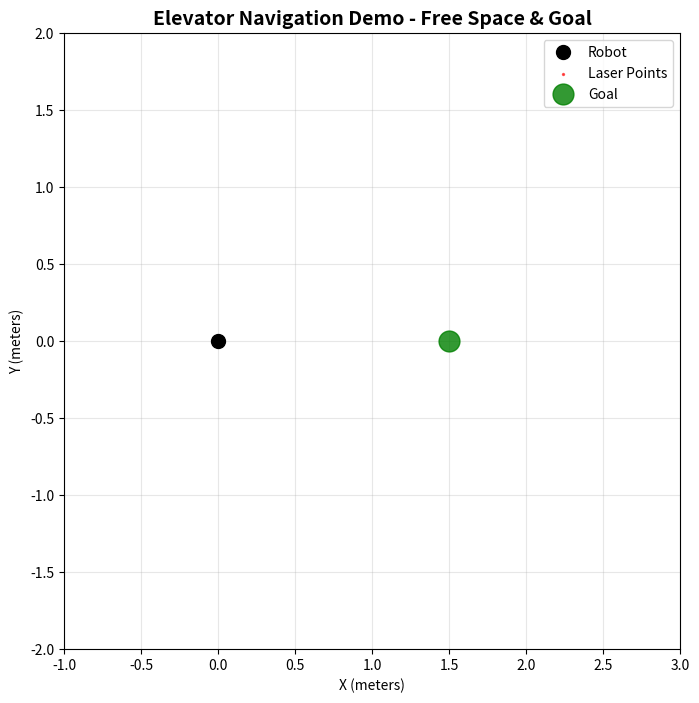

The script that saved this image:
#!/usr/bin/env python3
"""
Demo script để test GUI đơn giản mà không cần ROS2
Tạo fake laser scan data và goal pose để test visualization
"""

import numpy as np
import matplotlib.pyplot as plt
import matplotlib.patches as patches
from matplotlib.animation import FuncAnimation
import time

class DemoGUI:
    def __init__(self):
        # Fake elevator environment
        self.create_fake_elevator_data()

        # Setup plot
        self.fig, self.ax = plt.subplots(figsize=(8, 8))
        self.setup_plot()

        # Animation
        ani = FuncAnimation(self.fig, self.update_plot, interval=1000, cache_frame_data=False)
        plt.show()

    def create_fake_elevator_data(self):
        """Tạo fake data mô phỏng thang máy"""
        # Thang máy hình chữ nhật 2m x 1.5m
        elevator_width = 2.0
        elevator_height = 1.5
        elevator_distance = 1.5  # Khoảng cách từ robot đến thang máy

        # Tạo laser scan points (mô phỏng LIDAR)
        angles = np.linspace(-np.pi/2, np.pi/2, 360)  # 180 degrees front
        ranges = np.full_like(angles, 5.0)  # Max range

        # Thêm obstacles (tường thang máy)
        # Tạo vùng thang máy
        front_angles = (angles >= -np.pi/3) & (angles <= np.pi/3)  # 120 degrees front
        side_angles = (angles < -np.pi/3) | (angles > np.pi/3)     # sides

        # Tường trước (front wall)
        ranges[front_angles] = elevator_distance

        # Tường bên (side walls) - chỉ ở góc nhỏ
        left_mask = (angles >= -np.pi/2) & (angles <= -np.pi/4)
        right_mask = (angles >= np.pi/4) & (angles <= np.pi/2)

        # Tạo hiệu ứng tường bên
        for i, angle in enumerate(angles):
            if left_mask[i]:
                # Tường trái
                wall_distance = elevator_distance - elevator_width/2
                ranges[i] = wall_distance
            elif right_mask[i]:
                # Tường phải
                wall_distance = elevator_distance + elevator_width/2
                ranges[i] = wall_distance

        # Thêm noise
        ranges += np.random.normal(0, 0.02, len(ranges))
        ranges = np.clip(ranges, 0.1, 5.0)

        self.scan_angles = angles
        self.scan_ranges = ranges

        # Fake goal pose (trung tâm thang máy)
        self.goal_x = elevator_distance
        self.goal_y = 0.0

    def setup_plot(self):
        """Setup plot"""
        self.ax.set_title('Elevator Navigation Demo - Free Space & Goal', fontsize=14, fontweight='bold')
        self.ax.set_xlabel('X (meters)')
        self.ax.set_ylabel('Y (meters)')
        self.ax.grid(True, alpha=0.3)
        self.ax.set_aspect('equal')
        self.ax.set_xlim(-1, 3)
        self.ax.set_ylim(-2, 2)

        # Robot position
        self.robot_marker, = self.ax.plot(0, 0, 'ko', markersize=10, label='Robot')

        # Scan points
        self.scan_points = self.ax.scatter([], [], c='red', s=2, alpha=0.6, label='Laser Points')

        # Free regions
        self.free_patches = []

        # Goal
        self.goal_marker, = self.ax.plot([self.goal_x], [self.goal_y], 'go', markersize=15, alpha=0.8, label='Goal')

        self.ax.legend(loc='upper right')

    def update_plot(self, frame):
        """Update plot"""
        # Clear previous patches
        for patch in self.free_patches:
            patch.remove()
        self.free_patches = []

        # Update scan points
        x_points = self.scan_ranges * np.cos(self.scan_angles)
        y_points = self.scan_ranges * np.sin(self.scan_angles)
        self.scan_points.set_offsets(np.column_stack([x_points, y_points]))

        # Simulate free regions (thang máy)
        # Vùng free space trong thang máy
        elevator_rect = patches.Rectangle((0.5, -0.75), 2.0, 1.5,
                                       alpha=0.5, color='lightgreen',
                                       edgecolor='darkgreen', linewidth=2)
        self.ax.add_patch(elevator_rect)
        self.free_patches.append(elevator_rect)

        # Update title
        self.ax.set_title(f'Elevator Navigation Demo - Free Space & Goal (Frame: {frame})',
                         fontsize=14, fontweight='bold')

if __name__ == '__main__':
    print("Starting Elevator Navigation Demo GUI...")
    print("Close the window to exit")
    demo = DemoGUI()
